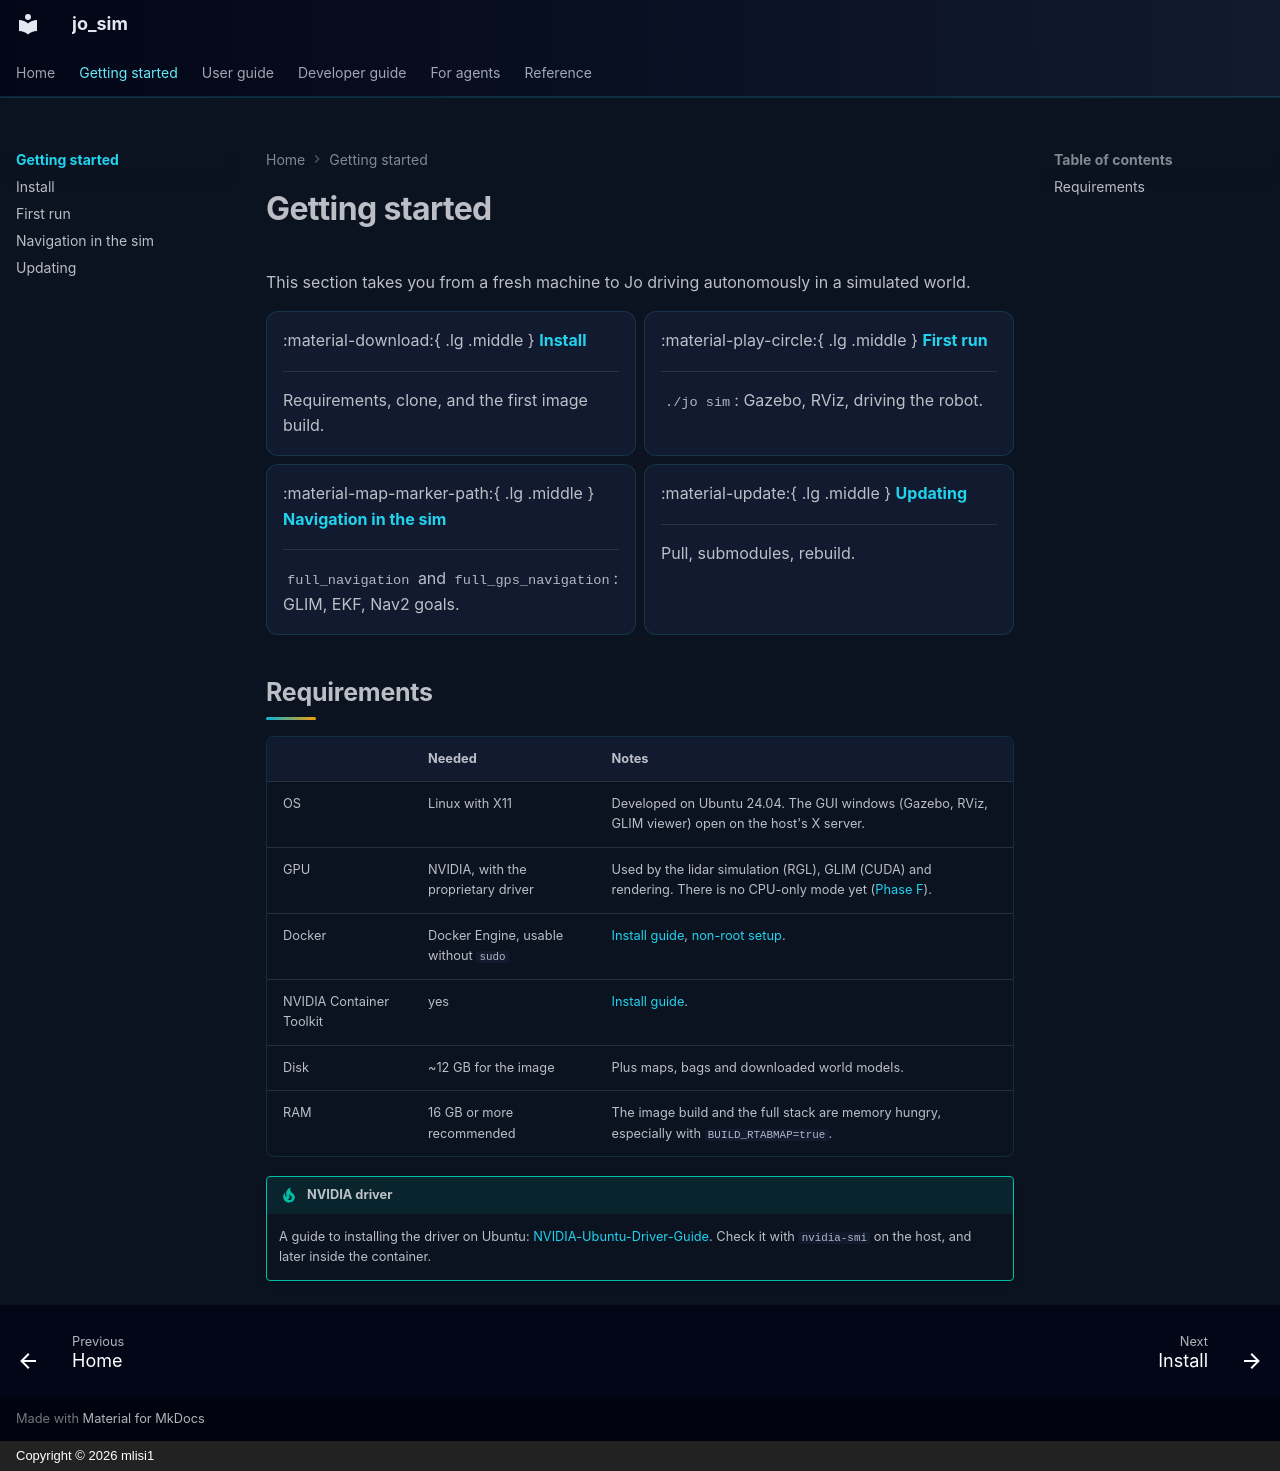

repository: mlisi1/jo_sim · page: getting-started/index.html · generator: mkdocs · copyright: Copyright © 2026 mlisi1

# Getting started

This section takes you from a fresh machine to Jo driving autonomously in a simulated world.

<div class="grid cards" markdown>

-   :material-download:{ .lg .middle } __[Install](install.md)__

    ---

    Requirements, clone, and the first image build.

-   :material-play-circle:{ .lg .middle } __[First run](first-run.md)__

    ---

    `./jo sim`: Gazebo, RViz, driving the robot.

-   :material-map-marker-path:{ .lg .middle } __[Navigation in the sim](navigation.md)__

    ---

    `full_navigation` and `full_gps_navigation`: GLIM, EKF, Nav2 goals.

-   :material-update:{ .lg .middle } __[Updating](updating.md)__

    ---

    Pull, submodules, rebuild.

</div>

## Requirements

| | Needed | Notes |
|---|---|---|
| OS | Linux with X11 | Developed on Ubuntu 24.04. The GUI windows (Gazebo, RViz, GLIM viewer) open on the host's X server. |
| GPU | NVIDIA, with the proprietary driver | Used by the lidar simulation (RGL), GLIM (CUDA) and rendering. There is no CPU-only mode yet ([Phase F](../developer/roadmap.md)). |
| Docker | Docker Engine, usable without `sudo` | [Install guide](https://docs.docker.com/engine/install/ubuntu/), [non-root setup](https://docs.docker.com/engine/install/linux-postinstall/). |
| NVIDIA Container Toolkit | yes | [Install guide](https://docs.nvidia.com/datacenter/cloud-native/container-toolkit/latest/install-guide.html). |
| Disk | ~12 GB for the image | Plus maps, bags and downloaded world models. |
| RAM | 16 GB or more recommended | The image build and the full stack are memory hungry, especially with `BUILD_RTABMAP=true`. |

!!! tip "NVIDIA driver"
    A guide to installing the driver on Ubuntu:
    [NVIDIA-Ubuntu-Driver-Guide](https://github.com/oddmario/NVIDIA-Ubuntu-Driver-Guide).
    Check it with `nvidia-smi` on the host, and later inside the container.
